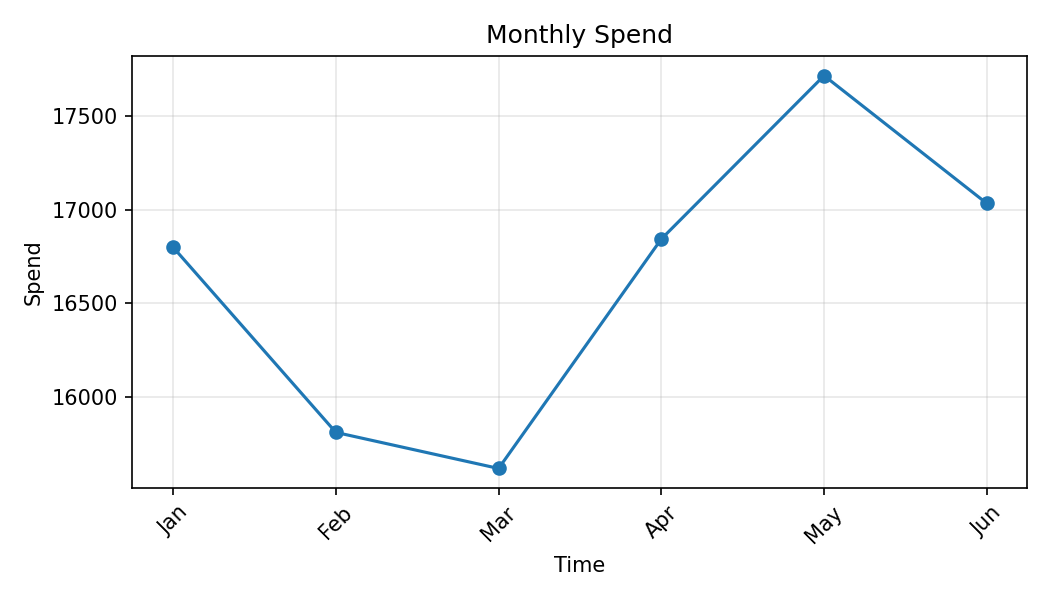

The file beside this chart, header and first rows:
Month, Spend
Jan, 16800
Feb, 15812
Mar, 15620
Apr, 16844
May, 17715
Jun, 17033
